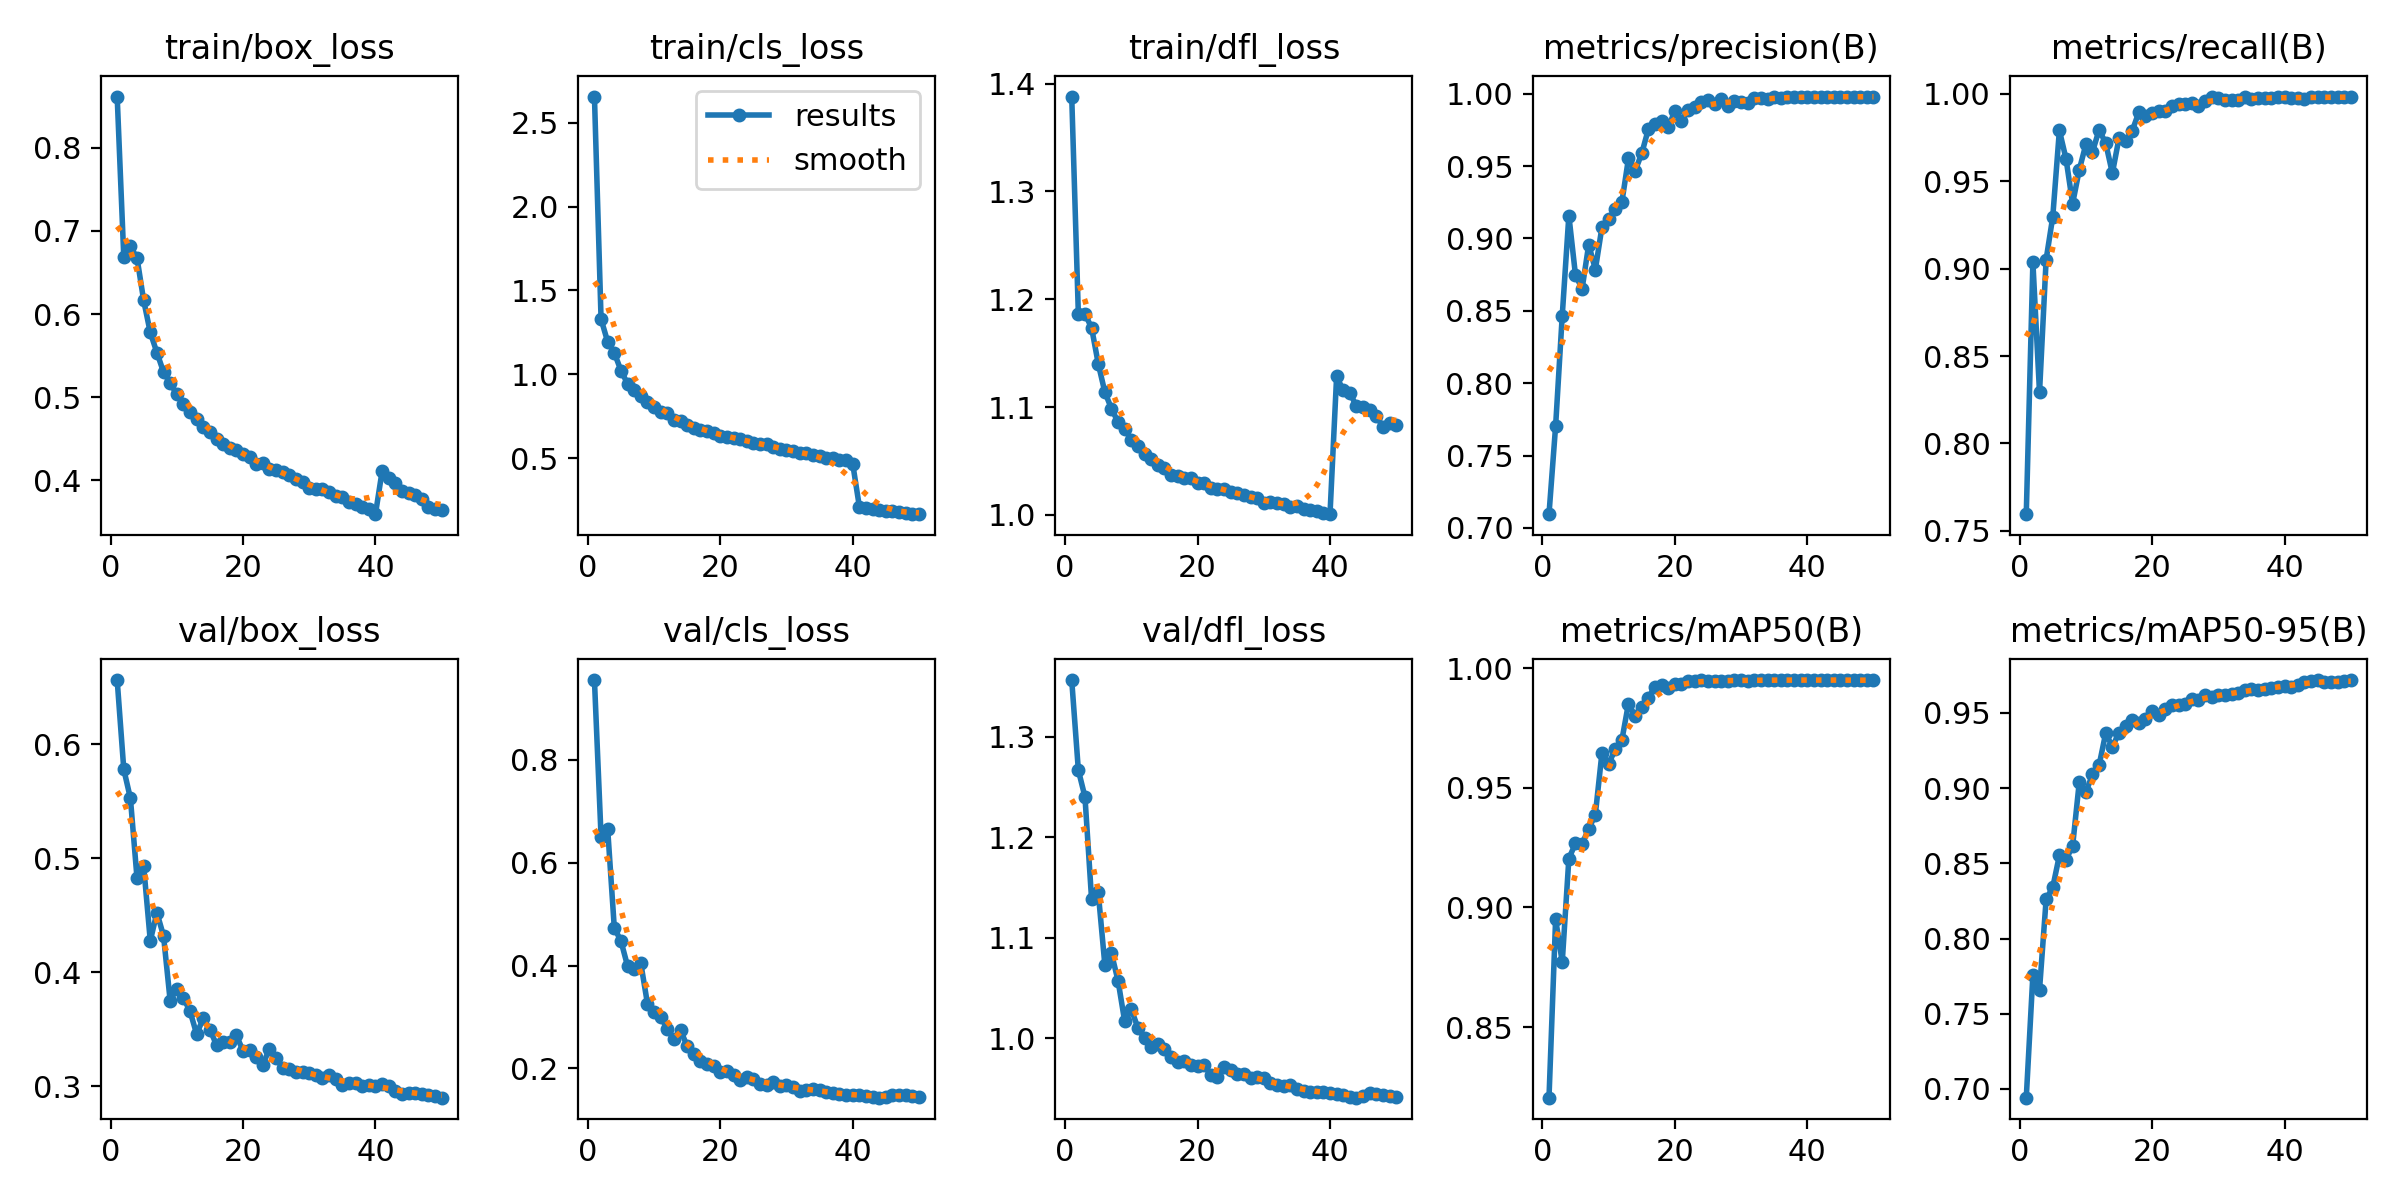

The table this chart was drawn from, first rows:
epoch, time, train/box_loss, train/cls_loss, train/dfl_loss, metrics/precision(B), metrics/recall(B), metrics/mAP50(B), metrics/mAP50-95(B), val/box_loss, val/cls_loss, val/dfl_loss, lr/pg0, lr/pg1, lr/pg2
1, 836.5, 0.8617, 2.655, 1.388, 0.7095, 0.7595, 0.8205, 0.6942, 0.6561, 0.9551, 1.356, 0.00333, 0.00333, 0.00333
2, 1550, 0.6684, 1.329, 1.187, 0.7705, 0.9036, 0.8951, 0.7758, 0.5778, 0.6505, 1.267, 0.006531, 0.006531, 0.006531
3, 2246, 0.6814, 1.194, 1.186, 0.8467, 0.8292, 0.8771, 0.7659, 0.5524, 0.6652, 1.24, 0.009601, 0.009601, 0.009601
4, 3025, 0.6674, 1.129, 1.174, 0.9158, 0.9052, 0.9204, 0.8261, 0.4822, 0.473, 1.138, 0.009406, 0.009406, 0.009406
5, 4804, 0.6165, 1.023, 1.14, 0.8746, 0.9296, 0.9268, 0.8341, 0.4931, 0.4479, 1.145, 0.009208, 0.009208, 0.009208
6, 5501, 0.5779, 0.9444, 1.114, 0.8653, 0.9791, 0.9266, 0.8552, 0.4275, 0.3992, 1.073, 0.00901, 0.00901, 0.00901
7, 6183, 0.5537, 0.9042, 1.099, 0.8958, 0.9629, 0.9328, 0.8524, 0.4521, 0.3938, 1.084, 0.008812, 0.008812, 0.008812
8, 6670, 0.5303, 0.8704, 1.086, 0.8785, 0.9372, 0.9388, 0.8616, 0.4319, 0.4046, 1.057, 0.008614, 0.008614, 0.008614
9, 7365, 0.5172, 0.8357, 1.079, 0.908, 0.9565, 0.9647, 0.9039, 0.375, 0.3262, 1.017, 0.008416, 0.008416, 0.008416
10, 8061, 0.5035, 0.803, 1.07, 0.9133, 0.9711, 0.9599, 0.8973, 0.3851, 0.3099, 1.028, 0.008218, 0.008218, 0.008218
11, 780.8, 0.4915, 0.7783, 1.064, 0.9203, 0.9668, 0.966, 0.9091, 0.3774, 0.3006, 1.01, 0.00802, 0.00802, 0.00802
12, 1506, 0.4823, 0.7705, 1.056, 0.9249, 0.9794, 0.9698, 0.9153, 0.3658, 0.2769, 0.9997, 0.007822, 0.007822, 0.007822
13, 2196, 0.4738, 0.7303, 1.052, 0.9553, 0.9717, 0.9852, 0.9367, 0.3457, 0.2569, 0.9908, 0.007624, 0.007624, 0.007624
14, 2920, 0.4641, 0.7202, 1.046, 0.9466, 0.9546, 0.9799, 0.9274, 0.3596, 0.2745, 0.9944, 0.007426, 0.007426, 0.007426
15, 3680, 0.4581, 0.6997, 1.044, 0.9587, 0.9746, 0.9837, 0.9369, 0.3497, 0.2433, 0.9891, 0.007228, 0.007228, 0.007228
16, 4474, 0.4492, 0.6836, 1.037, 0.9754, 0.9728, 0.9876, 0.9414, 0.3362, 0.2289, 0.9808, 0.00703, 0.00703, 0.00703
17, 5175, 0.4441, 0.6708, 1.036, 0.9792, 0.9789, 0.9922, 0.9451, 0.3386, 0.2145, 0.9757, 0.006832, 0.006832, 0.006832
18, 5534, 0.4384, 0.6626, 1.034, 0.9809, 0.9895, 0.9928, 0.9436, 0.3387, 0.2087, 0.9775, 0.006634, 0.006634, 0.006634
19, 7263, 0.4367, 0.6504, 1.034, 0.9769, 0.9874, 0.9918, 0.9463, 0.3446, 0.2042, 0.9735, 0.006436, 0.006436, 0.006436
20, 7995, 0.4323, 0.6355, 1.03, 0.9879, 0.9891, 0.9934, 0.9513, 0.3311, 0.1939, 0.9718, 0.006238, 0.006238, 0.006238
21, 8551, 0.4283, 0.6289, 1.03, 0.9811, 0.9905, 0.9933, 0.9486, 0.332, 0.1952, 0.9727, 0.00604, 0.00604, 0.00604
22, 8971, 0.4194, 0.6188, 1.025, 0.9887, 0.9903, 0.9946, 0.9528, 0.3259, 0.1873, 0.9634, 0.005842, 0.005842, 0.005842
23, 9450, 0.4213, 0.6173, 1.024, 0.9911, 0.9933, 0.9946, 0.955, 0.319, 0.1785, 0.9615, 0.005644, 0.005644, 0.005644
24, 10146, 0.4137, 0.6034, 1.024, 0.994, 0.9944, 0.9948, 0.955, 0.3329, 0.1825, 0.9713, 0.005446, 0.005446, 0.005446
25, 10884, 0.4121, 0.5925, 1.021, 0.9958, 0.9941, 0.9948, 0.956, 0.3243, 0.1787, 0.9682, 0.005248, 0.005248, 0.005248
26, 11641, 0.41, 0.5882, 1.02, 0.9929, 0.9949, 0.9946, 0.9591, 0.3162, 0.1706, 0.9638, 0.00505, 0.00505, 0.00505
27, 12421, 0.4065, 0.583, 1.019, 0.996, 0.9928, 0.9948, 0.9585, 0.3148, 0.1683, 0.964, 0.004852, 0.004852, 0.004852
28, 13215, 0.4017, 0.5681, 1.016, 0.9917, 0.9961, 0.9946, 0.9617, 0.3121, 0.1737, 0.9606, 0.004654, 0.004654, 0.004654
29, 14004, 0.3983, 0.5566, 1.016, 0.9946, 0.998, 0.9949, 0.9607, 0.3122, 0.1659, 0.9611, 0.004456, 0.004456, 0.004456
30, 14905, 0.3909, 0.549, 1.011, 0.9944, 0.9974, 0.9949, 0.962, 0.3117, 0.168, 0.9603, 0.004258, 0.004258, 0.004258
31, 15910, 0.3898, 0.5431, 1.012, 0.9934, 0.9964, 0.9946, 0.962, 0.3095, 0.1636, 0.9552, 0.00406, 0.00406, 0.00406
32, 16709, 0.3898, 0.5346, 1.011, 0.9969, 0.9966, 0.995, 0.9627, 0.3074, 0.1568, 0.9533, 0.003862, 0.003862, 0.003862
33, 17497, 0.3857, 0.5302, 1.01, 0.9972, 0.9962, 0.995, 0.9634, 0.3101, 0.1574, 0.952, 0.003664, 0.003664, 0.003664
34, 18294, 0.3814, 0.5174, 1.007, 0.996, 0.998, 0.995, 0.9652, 0.306, 0.1608, 0.953, 0.003466, 0.003466, 0.003466
35, 19132, 0.3805, 0.5159, 1.008, 0.9974, 0.9972, 0.995, 0.9661, 0.3013, 0.1572, 0.9495, 0.003268, 0.003268, 0.003268
36, 19947, 0.3744, 0.5046, 1.006, 0.9968, 0.9974, 0.9949, 0.9651, 0.303, 0.1551, 0.9474, 0.00307, 0.00307, 0.00307
37, 20733, 0.372, 0.5014, 1.004, 0.9976, 0.9975, 0.995, 0.9658, 0.3033, 0.1519, 0.9463, 0.002872, 0.002872, 0.002872
38, 21499, 0.3685, 0.4925, 1.003, 0.9976, 0.9975, 0.995, 0.9664, 0.3004, 0.1505, 0.9465, 0.002674, 0.002674, 0.002674
39, 22263, 0.3653, 0.4889, 1.001, 0.9979, 0.9985, 0.995, 0.9675, 0.3009, 0.1484, 0.946, 0.002476, 0.002476, 0.002476
40, 689.7, 0.3593, 0.4675, 1.001, 0.9973, 0.9981, 0.995, 0.9681, 0.3, 0.1489, 0.9456, 0.002278, 0.002278, 0.002278
41, 1036, 0.4108, 0.2129, 1.128, 0.9976, 0.9979, 0.995, 0.9673, 0.3019, 0.1481, 0.9445, 0.00208, 0.00208, 0.00208
42, 1435, 0.4022, 0.2057, 1.115, 0.9978, 0.9975, 0.995, 0.9687, 0.2999, 0.1468, 0.9432, 0.001882, 0.001882, 0.001882
43, 2160, 0.3967, 0.2006, 1.113, 0.9978, 0.9972, 0.995, 0.9704, 0.2957, 0.1448, 0.9416, 0.001684, 0.001684, 0.001684
44, 2868, 0.3875, 0.1936, 1.101, 0.998, 0.9981, 0.995, 0.9713, 0.2932, 0.1432, 0.9406, 0.001486, 0.001486, 0.001486
45, 3568, 0.385, 0.1887, 1.1, 0.9978, 0.9982, 0.995, 0.9719, 0.2939, 0.1437, 0.9419, 0.001288, 0.001288, 0.001288
46, 4517, 0.3821, 0.186, 1.098, 0.9979, 0.9981, 0.995, 0.9707, 0.2939, 0.1481, 0.9449, 0.00109, 0.00109, 0.00109
47, 5258, 0.3772, 0.1801, 1.092, 0.9979, 0.9982, 0.995, 0.9705, 0.2933, 0.1482, 0.9438, 0.000892, 0.000892, 0.000892
48, 5974, 0.3683, 0.1749, 1.081, 0.9978, 0.998, 0.995, 0.9704, 0.2927, 0.1487, 0.9436, 0.000694, 0.000694, 0.000694
49, 6691, 0.3651, 0.1713, 1.085, 0.9978, 0.9981, 0.9949, 0.9712, 0.2912, 0.1467, 0.9423, 0.000496, 0.000496, 0.000496
50, 7405, 0.3641, 0.1675, 1.083, 0.9979, 0.9982, 0.9949, 0.9719, 0.29, 0.1452, 0.9411, 0.000298, 0.000298, 0.000298
